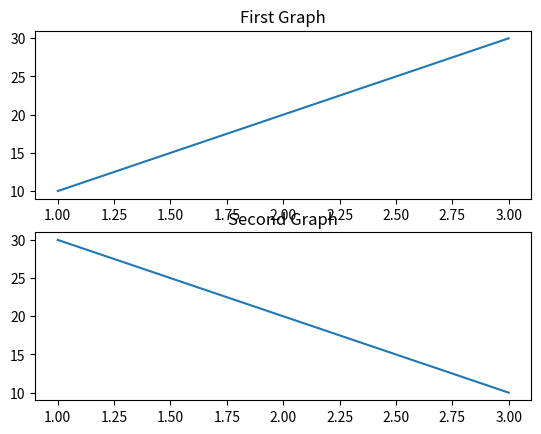

The matplotlib source for this figure:
import matplotlib.pyplot as plt
plt.subplot(2,1,1)
plt.plot([1,2,3],[10,20,30])
plt.title("First Graph")
plt.subplot(2,1,2)
plt.plot([1,2,3],[30,20,10])
plt.title("Second Graph")
plt.show()
